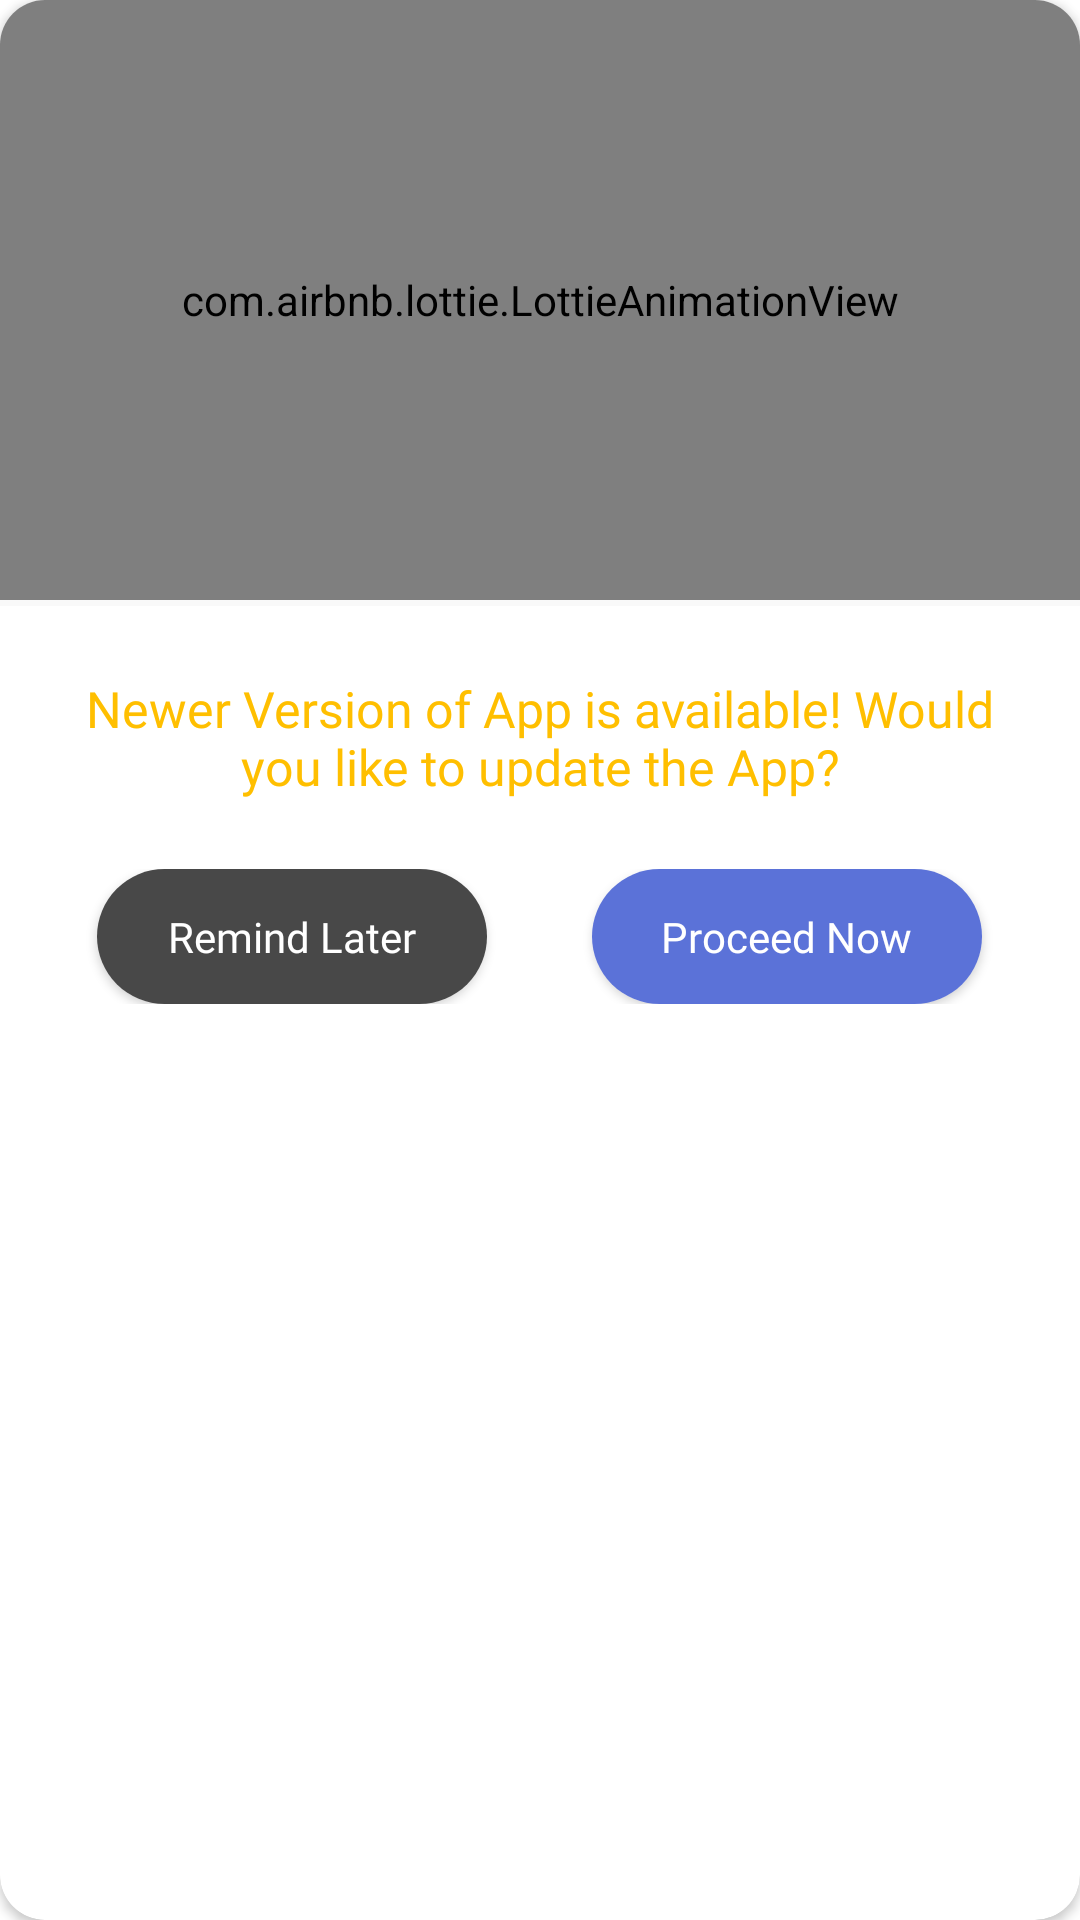

Layout XML and referenced resources for this Android screen:
<!-- AndroidManifest.xml: application theme Theme.GDSCGMRIT -->
<!-- res/layout/update_app_dialog.xml -->
<?xml version="1.0" encoding="utf-8"?>
<androidx.cardview.widget.CardView xmlns:android="http://schemas.android.com/apk/res/android"
    android:layout_width="match_parent"
    xmlns:app="http://schemas.android.com/apk/res-auto"
    app:cardCornerRadius="15dp"
    android:foreground="@android:color/transparent"
    android:background="@android:color/transparent"
    android:layout_height="wrap_content">

    <RelativeLayout
        android:layout_width="match_parent"
        android:padding="0dp"
        android:gravity="center"
        android:layout_height="wrap_content">

        

        <com.airbnb.lottie.LottieAnimationView
            android:id="@+id/deleteIcon"
            android:layout_width="match_parent"
            android:layout_height="200dp"
            android:layout_alignParentTop="true"
            app:lottie_autoPlay="true"
            app:lottie_loop="true"
            app:lottie_rawRes="@raw/app_update_anim" />

        <View
            android:id="@+id/divider"
            android:layout_width="match_parent"
            android:layout_height="2dp"
            android:layout_below="@id/deleteIcon"
            android:layout_alignParentStart="true"
            android:background="#36E3E1E1" />

        <TextView
            android:id="@+id/txtDelete"
            android:layout_width="wrap_content"
            android:layout_height="wrap_content"
            android:layout_below="@id/divider"
            android:layout_centerHorizontal="true"
            android:layout_marginStart="15dp"
            android:layout_marginTop="23dp"
            android:layout_marginEnd="15dp"
            android:layout_marginBottom="15dp"
            android:fontFamily="@font/poppins_medium"
            android:gravity="center_horizontal"
            android:text="Newer Version of App is available! Would you like to update the App?"
            android:textColor="#FFBF00"
            android:textSize="16.5sp" />

        <LinearLayout
            android:layout_width="match_parent"
            android:layout_height="wrap_content"
            android:layout_below="@id/txtDelete"
            android:layout_centerHorizontal="true"
            android:layout_marginStart="10dp"
            android:layout_marginEnd="10dp"
            android:layout_marginTop="8dp"
            android:layout_marginBottom="15dp"
            android:gravity="center"
            android:orientation="horizontal"
            android:weightSum="2">

            <androidx.cardview.widget.CardView
                android:id="@+id/btnRemindLater"
                android:layout_width="130dp"
                android:layout_height="45dp"
                android:layout_below="@+id/eventTitle"
                android:layout_alignParentEnd="true"
                android:layout_centerInParent="true"
                android:layout_marginEnd="25dp"
                android:elevation="5dp"
                android:foreground="?attr/selectableItemBackground"
                app:cardCornerRadius="24dp">

                <LinearLayout
                    android:layout_width="match_parent"
                    android:layout_height="match_parent"
                    android:background="@color/text_grey"
                    android:gravity="center_vertical"
                    android:orientation="vertical">

                    <TextView
                        android:layout_width="wrap_content"
                        android:layout_height="wrap_content"
                        android:layout_gravity="center"
                        android:fontFamily="@font/poppins"
                        android:gravity="center"
                        android:text="Remind Later"
                        android:textColor="@color/white"
                        android:textSize="14sp" />

                </LinearLayout>
            </androidx.cardview.widget.CardView>

            <androidx.cardview.widget.CardView
                android:id="@+id/btnProceed"
                android:layout_width="130dp"
                android:layout_height="45dp"
                android:layout_below="@+id/eventTitle"
                android:layout_alignParentEnd="true"
                android:layout_centerInParent="true"
                android:layout_marginStart="10dp"
                android:elevation="5dp"
                android:foreground="?attr/selectableItemBackground"
                app:cardCornerRadius="24dp">

                <LinearLayout
                    android:layout_width="match_parent"
                    android:layout_height="match_parent"
                    android:background="#5b72d8"
                    android:gravity="center_vertical"
                    android:orientation="vertical">

                    <TextView
                        android:layout_width="wrap_content"
                        android:layout_height="wrap_content"
                        android:layout_gravity="center"
                        android:fontFamily="@font/poppins"
                        android:gravity="center"
                        android:text="Proceed Now"
                        android:textColor="@color/white"
                        android:textSize="14sp" />

                </LinearLayout>
            </androidx.cardview.widget.CardView>

        </LinearLayout>






    </RelativeLayout>


</androidx.cardview.widget.CardView>
<!-- resources referenced by this layout -->
<resources>
  <color name="text_grey">#484848</color>
  <color name="white">#FFFFFFFF</color>
  <style name="Theme.GDSCGMRIT" parent="Theme.MaterialComponents.Light.NoActionBar">
          
          <item name="colorPrimary">@color/purple</item>
          <item name="colorPrimaryVariant">@color/lightBlue</item>
          <item name="colorOnPrimary">@color/white</item>
          
          <item name="colorSecondary">@color/teal_200</item>
          <item name="colorSecondaryVariant">@color/teal_700</item>
          <item name="colorOnSecondary">@color/black</item>
          
          <item name="android:statusBarColor" tools:targetApi="l">?attr/colorPrimaryVariant</item>
          
      </style>
  <color name="purple">#5752d0</color>
  <color name="lightBlue">#8f42a5f5</color>
  <color name="teal_200">#FF03DAC5</color>
  <color name="teal_700">#FF018786</color>
  <color name="black">#FF000000</color>
</resources>
